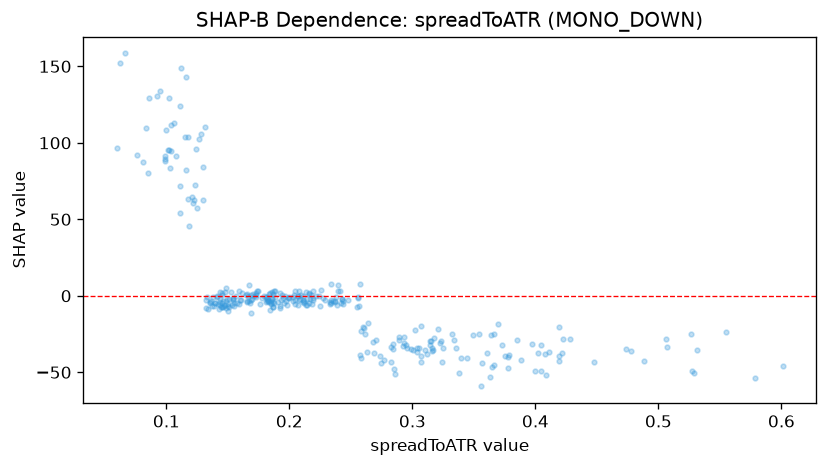

The table this chart was drawn from, first rows:
feature_value, shap_value
0.2068, -0.3225
0.2192, -2.761
0.2159, 1.78
0.115, 103.9
0.1694, -2.369
0.2555, -1.414
0.1874, -4.427
0.2192, 3.371
0.1858, 2.659
0.2166, -1.828
0.1453, 0.2945
0.1492, -2.111
0.186, -2.152
0.1707, 1.17
0.171, -0.3642
0.2074, 0.008303
0.197, -3.469
0.2094, 0.8118
0.2156, 1.471
0.224, 0.03041
0.2081, 3.053
0.2142, -2.335
0.1925, -6.483
0.4022, -37.49
0.1687, -2.791
0.3752, -39.51
0.1453, -7.464
0.1217, 60.91
0.1117, 149.1
0.0925, 130.6
0.0857, 129.3
0.2375, -3.926
0.1175, 103.5
0.1457, -7.525
0.323, -29.75
0.1469, -6.73
0.1646, 0.7706
0.1654, 1.326
0.1591, -5.113
0.1543, -1.839
0.1298, 62.88
0.1211, 64.3
0.1487, 5.256
0.1691, 0.7276
0.1861, -1.774
0.1822, -2.41
0.4736, -35.01
0.2078, -2.862
0.2108, -3.867
0.363, -53.32
0.1564, -0.3553
0.1156, 143.1
0.1453, 1.819
0.1377, -1.059
0.1503, -5.466
0.1943, 0.1955
0.448, -43.59
0.1847, -3.165
0.1435, -2.361
0.1356, -4.917
... 259 more rows
